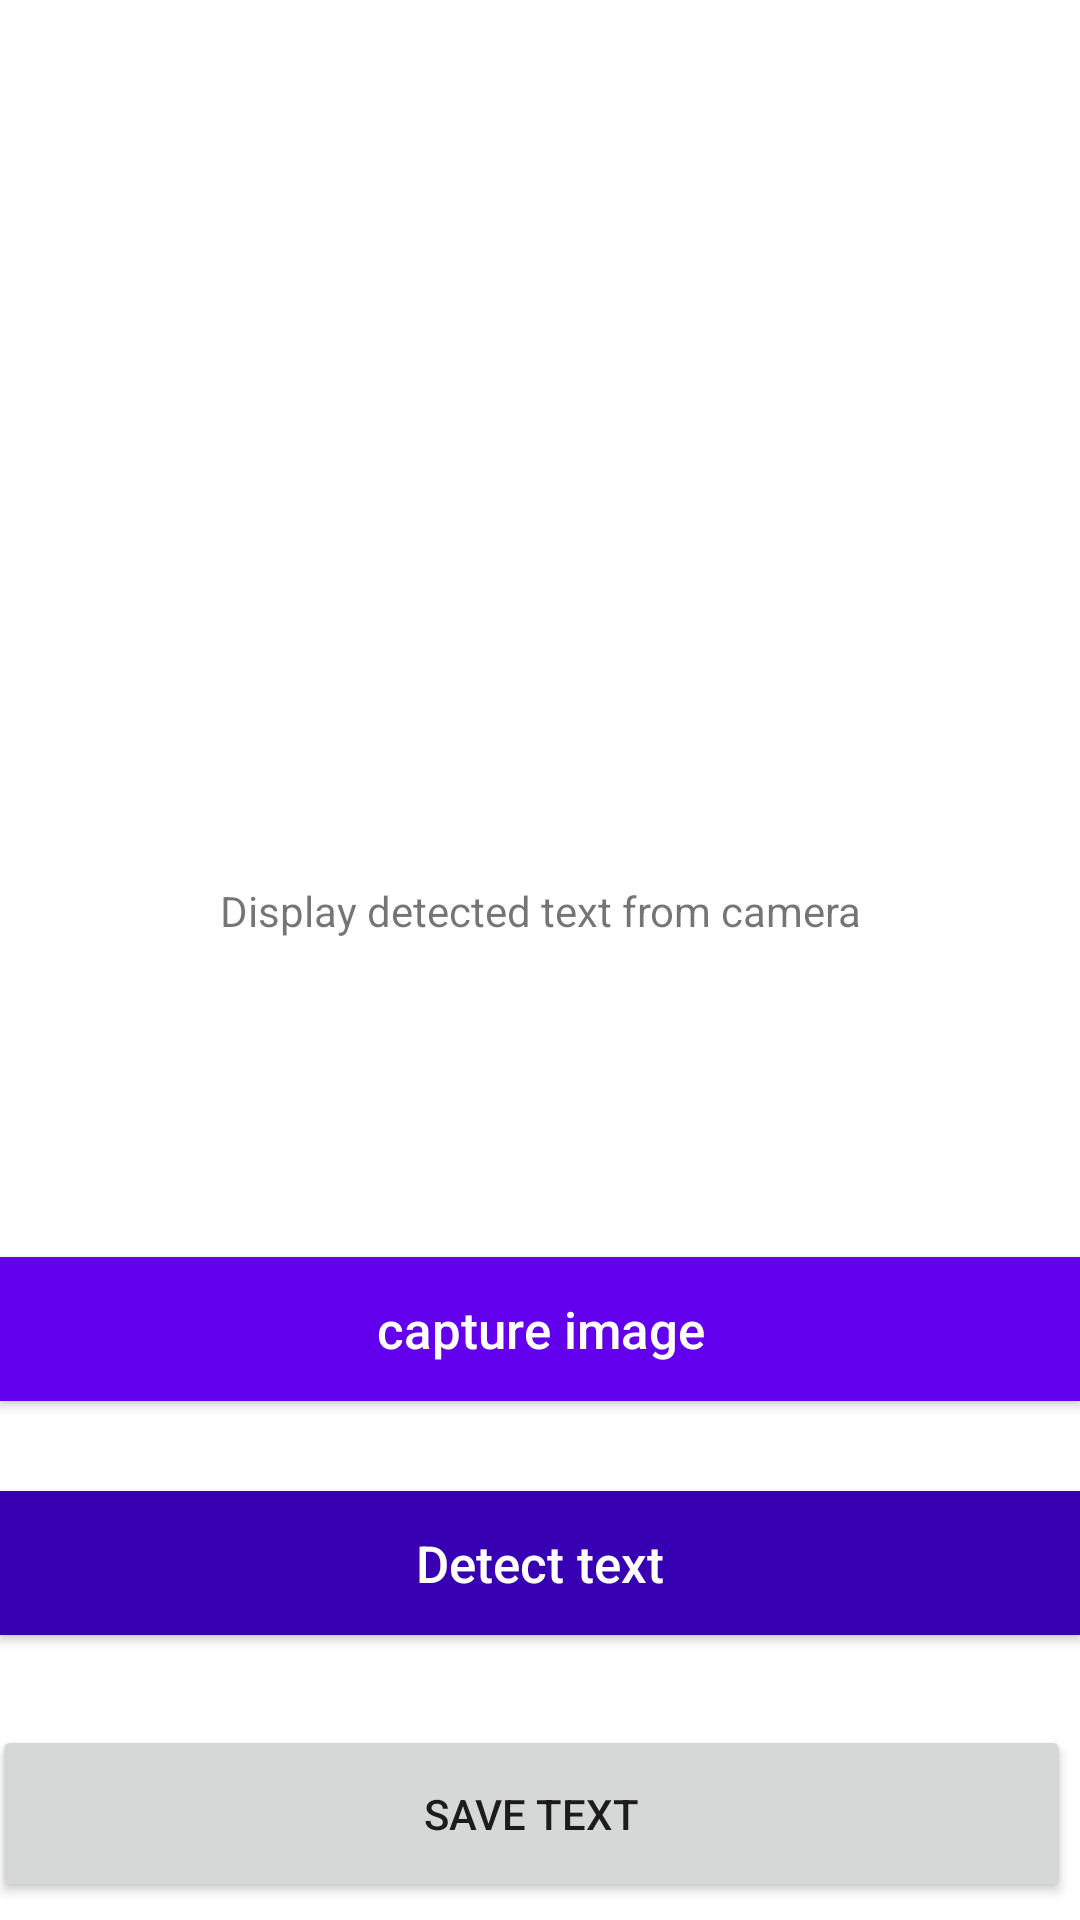

Here is an Android app screen rendered from its layout file. Give the layout XML and the strings, colors and styles it references.
<!-- AndroidManifest.xml: application theme Theme.RecoIt -->
<!-- res/layout/activity_image.xml -->
<?xml version="1.0" encoding="utf-8"?>
<RelativeLayout xmlns:android="http://schemas.android.com/apk/res/android"
    xmlns:app="http://schemas.android.com/apk/res-auto"
    xmlns:tools="http://schemas.android.com/tools"
    android:layout_width="match_parent"
    android:layout_height="match_parent"
    tools:context=".ImageActivity">

    <ImageView
        android:id="@+id/image_view"
        android:layout_width="match_parent"
        android:layout_height="221dp" />

    <TextView
        android:id="@+id/text_display"
        android:layout_width="401dp"
        android:layout_height="173dp"
        android:layout_below="@+id/image_view"
        android:layout_marginStart="10dp"
        android:layout_marginLeft="10dp"
        android:layout_marginTop="73dp"
        android:layout_marginEnd="10dp"
        android:layout_marginRight="10dp"
        android:layout_marginBottom="10dp"
        android:maxLines="5"
        android:text="Display detected text from camera"
        android:textAlignment="center"
        android:textSize="14sp" />

    <Button
        android:id="@+id/button_cam"
        android:layout_width="match_parent"
        android:layout_height="wrap_content"
        android:layout_above="@+id/button_text"
        android:layout_marginBottom="30dp"
        android:background="@color/design_default_color_primary"
        android:text="capture image"
        android:textAllCaps="false"
        android:textColor="@android:color/white"
        android:textSize="17sp" />

    <Button
        android:id="@+id/button_text"
        android:layout_width="match_parent"
        android:layout_height="wrap_content"
        android:layout_above="@+id/save_text"
        android:layout_marginBottom="30dp"
        android:background="@color/purple_700"
        android:text="Detect text"
        android:textAllCaps="false"
        android:textColor="@android:color/white"
        android:textSize="17sp" />

    <Button
        android:id="@+id/save_text"
        android:layout_width="match_parent"
        android:layout_height="59dp"
        android:layout_alignParentStart="true"
        android:layout_alignParentEnd="true"
        android:layout_alignParentBottom="true"
        android:layout_marginStart="-3dp"
        android:layout_marginEnd="3dp"
        android:layout_marginBottom="6dp"
        android:text="Save text" />


</RelativeLayout>
<!-- resources referenced by this layout -->
<resources>
  <style name="Theme.RecoIt" parent="Theme.MaterialComponents.DayNight.DarkActionBar">
          
          <item name="colorPrimary">@color/purple_500</item>
          <item name="colorPrimaryVariant">@color/purple_700</item>
          <item name="colorOnPrimary">@color/white</item>
          
          <item name="colorSecondary">@color/teal_200</item>
          <item name="colorSecondaryVariant">@color/teal_700</item>
          <item name="colorOnSecondary">@color/black</item>
          
          <item name="android:statusBarColor" tools:targetApi="l">?attr/colorPrimaryVariant</item>
          
      </style>
  <!-- not gathered from this repository: default colours our renderer supplied (Android Studio template values) -->
  <color name="purple_500">#FF6200EE</color>
  <color name="purple_700">#FF3700B3</color>
  <color name="teal_200">#FF03DAC5</color>
  <color name="teal_700">#FF018786</color>
  <color name="black">#FF000000</color>
  <color name="white">#FFFFFFFF</color>
</resources>
